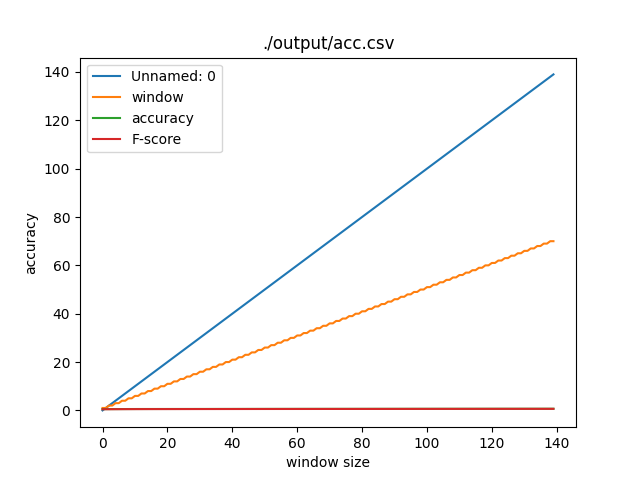

The file beside this chart, header and first rows:
, window, accuracy, F-score
0, 1, 0.5325, 0.4729
1, 1, 0.5325, 0.4729
2, 2, 0.5468, 0.4951
3, 2, 0.5468, 0.4951
4, 3, 0.5546, 0.5066
5, 3, 0.5546, 0.5066
6, 4, 0.5631, 0.5185
7, 4, 0.5631, 0.5185
8, 5, 0.5706, 0.5282
9, 5, 0.5706, 0.5282
10, 6, 0.5768, 0.5356
11, 6, 0.5768, 0.5356
12, 7, 0.5788, 0.5351
13, 7, 0.5788, 0.5351
14, 8, 0.5836, 0.5409
15, 8, 0.5836, 0.5409
16, 9, 0.5869, 0.543
17, 9, 0.5869, 0.543
18, 10, 0.5922, 0.5494
19, 10, 0.5922, 0.5494
20, 11, 0.5932, 0.55
21, 11, 0.5932, 0.55
22, 12, 0.5957, 0.5517
23, 12, 0.5957, 0.5517
24, 13, 0.5998, 0.5579
25, 13, 0.5998, 0.5579
26, 14, 0.6027, 0.5609
27, 14, 0.6027, 0.5609
28, 15, 0.6033, 0.5615
29, 15, 0.6033, 0.5615
30, 16, 0.6071, 0.5659
31, 16, 0.6071, 0.5659
32, 17, 0.6086, 0.5678
33, 17, 0.6086, 0.5678
34, 18, 0.6091, 0.5676
35, 18, 0.6091, 0.5676
36, 19, 0.6113, 0.5698
37, 19, 0.6113, 0.5698
38, 20, 0.6138, 0.5728
39, 20, 0.6138, 0.5728
40, 21, 0.6168, 0.5764
41, 21, 0.6168, 0.5764
42, 22, 0.6158, 0.5748
43, 22, 0.6158, 0.5748
44, 23, 0.6179, 0.5765
45, 23, 0.6179, 0.5765
46, 24, 0.6217, 0.581
47, 24, 0.6217, 0.581
48, 25, 0.6232, 0.5828
49, 25, 0.6232, 0.5828
50, 26, 0.6245, 0.5837
51, 26, 0.6245, 0.5837
52, 27, 0.6269, 0.5864
53, 27, 0.6269, 0.5864
54, 28, 0.6291, 0.589
55, 28, 0.6291, 0.589
56, 29, 0.6275, 0.5853
57, 29, 0.6275, 0.5853
58, 30, 0.6317, 0.5911
59, 30, 0.6317, 0.5911
... 80 more rows
